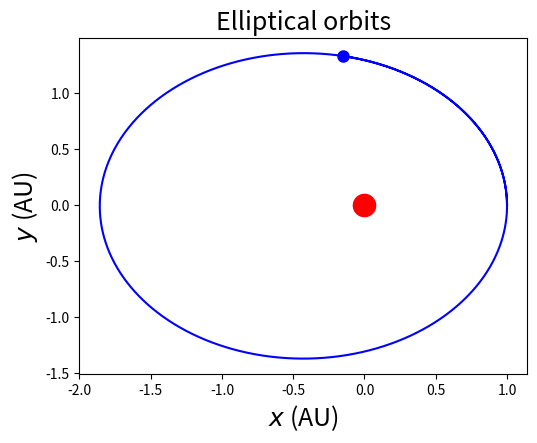

Reproduce this figure in Python.
from numpy import *
import matplotlib.pyplot as plt

class BINARY(object):
    def __init__(self, _m1=4*pi*pi, _e=0.3, _dt=0.001, _time=2, _beta = 2):
        self.m1=_m1 
        self.e=_e
        self.x1, self.y1= [1.0],[0]
        self.vx1, self.vy1= [0],[2.*pi*sqrt(1+self.e)]
        self.dt=_dt
        self.time= _time
        self.n=int(_time/_dt)
        self.beta = _beta 
    def cal(self):
        for i in range(self.n):
            self.r=sqrt((self.x1[-1])**2+(self.y1[-1])**2)
            self.vx1.append(self.vx1[-1]+self.dt*(-self.m1*self.x1[-1]/self.r**(self.beta + 1)))
            self.vy1.append(self.vy1[-1]+self.dt*(-self.m1*self.y1[-1]/self.r**(self.beta + 1)))
            self.x1.append(self.x1[-1]+self.dt*self.vx1[-1])
            self.y1.append(self.y1[-1]+self.dt*self.vy1[-1])
    def plot_trajectory(self,_ax):
        _ax.plot(self.x1,self.y1,'-b')
        _ax.plot([self.x1[-1]],[self.y1[-1]],'ob',markersize=8)
        _ax.plot(0, 0,'or',markersize=16)
        
 
ax1=plt.axes([0.1,0.1,0.7,0.7])
ax1.set_xlabel(r'$x$'+' (AU)',fontsize=18)
ax1.set_ylabel(r'$y$'+' (AU)',fontsize=18)
ax1.set_title('Elliptical orbits',fontsize=18)

cmp=BINARY()
cmp.cal()
cmp.plot_trajectory(ax1)

plt.show()